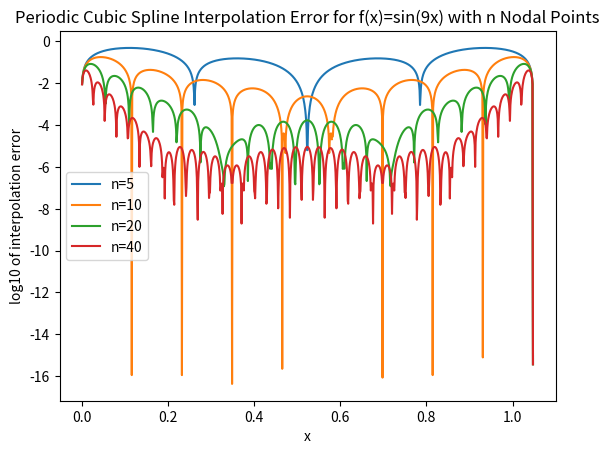

Python code for this plot:
#Import Libraries
import numpy as np
from scipy.interpolate import CubicSpline
import matplotlib.pyplot as plt

def driver():

    #Define Number of Nodal Points
    n_nodal=[5,10,20,40]

    for i in range(len(n_nodal)):

        #Create Nodal Points
        x_nodal=np.linspace(0,np.pi/3,n_nodal[i])

        #Create eval points
        x_eval=np.linspace(0,np.pi/3,1000)

        #create nodal data and evaluate targets for error analysis
        f = lambda x: np.sin(9*x)
        y_nodal=f(x_nodal)
        y_eval=f(x_eval)
    

    
        #cubic periodic spline
        cs=CubicSpline(x_nodal,y_nodal,bc_type='periodic')

        #create error

        #plot error
        error=np.log10(abs(cs(x_eval)-y_eval))
        plt.plot(x_eval,error,label='n='+str(n_nodal[i]))
        #plt.plot(x_eval,cs(x_eval))
        #plt.plot(x_eval,y_eval)

    #Plot Parameters
    plt.legend()
    plt.ylabel('log10 of interpolation error')
    plt.xlabel('x')
    plt.title('Periodic Cubic Spline Interpolation Error for f(x)=sin(9x) with n Nodal Points')
    plt.show()
    

    return
driver()
